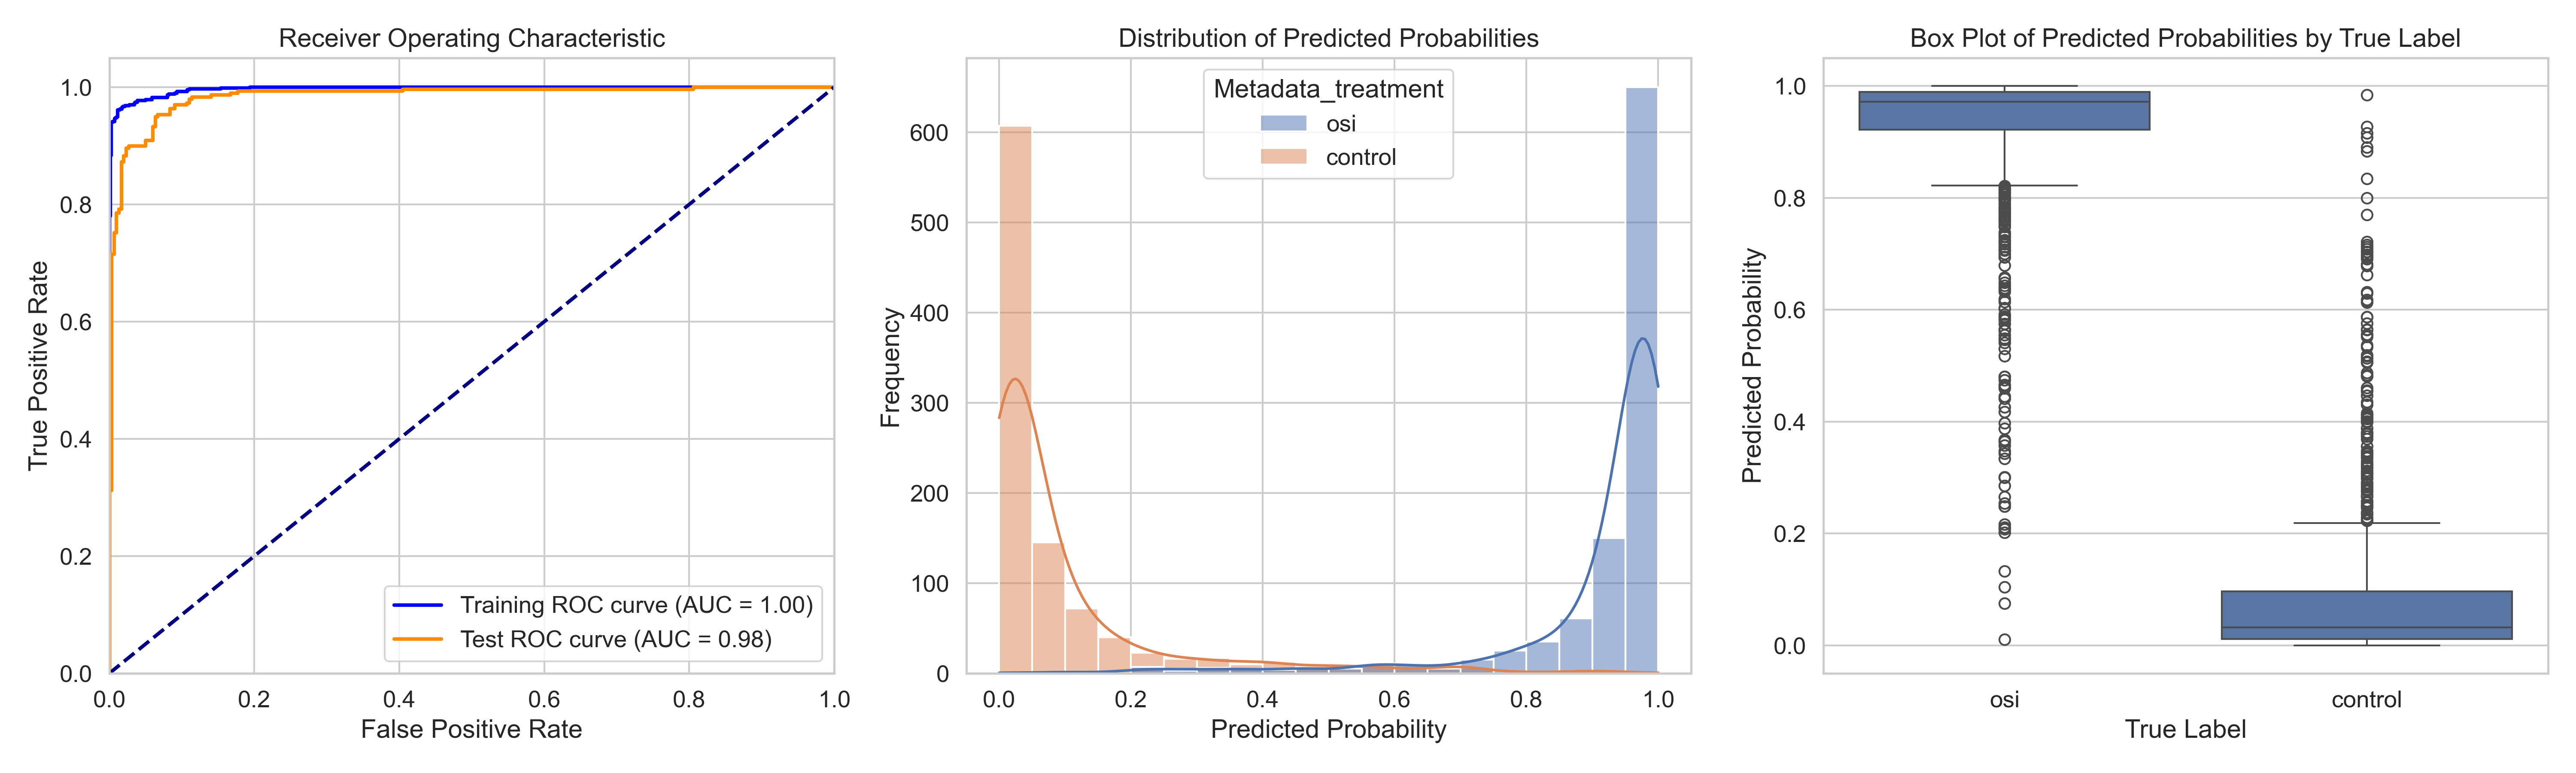

The table this chart was drawn from, first rows:
ObjectNumber, Metadata_site, Metadata_concentration, Metadata_hour, Metadata_treatment, Predicted_Probability, Is_Test, S
1, 0, 6.06, 4, osi, 0.8675, False, 0.7727
2, 0, 6.06, 4, osi, 0.9637, True, 0.8689
3, 0, 6.06, 4, osi, 0.9893, False, 0.8945
4, 0, 6.06, 4, osi, 0.9954, False, 0.9006
5, 0, 6.06, 4, osi, 0.9487, True, 0.8539
6, 0, 6.06, 4, osi, 0.982, False, 0.8872
7, 0, 6.06, 4, osi, 0.9766, False, 0.8818
8, 0, 6.06, 4, osi, 0.9404, False, 0.8456
9, 0, 6.06, 4, osi, 0.9881, False, 0.8933
10, 0, 6.06, 4, osi, 0.8744, False, 0.7796
11, 0, 6.06, 4, osi, 0.7791, False, 0.6843
12, 0, 6.06, 4, osi, 0.9829, False, 0.8881
13, 0, 6.06, 4, osi, 0.9392, True, 0.8445
14, 0, 6.06, 4, osi, 0.9971, True, 0.9023
15, 0, 6.06, 4, osi, 0.7818, True, 0.687
16, 0, 6.06, 4, osi, 0.9908, False, 0.896
17, 0, 6.06, 4, osi, 0.8232, True, 0.7284
18, 0, 6.06, 4, osi, 0.7819, False, 0.6871
19, 0, 6.06, 4, osi, 0.9623, False, 0.8675
20, 0, 6.06, 4, osi, 0.9649, False, 0.8701
21, 0, 6.06, 4, osi, 0.9295, False, 0.8347
22, 0, 6.06, 4, osi, 0.9896, True, 0.8948
23, 0, 6.06, 4, osi, 0.9685, False, 0.8738
24, 0, 6.06, 4, osi, 0.8515, True, 0.7567
25, 0, 6.06, 4, osi, 0.9745, False, 0.8797
26, 0, 6.06, 4, osi, 0.9872, True, 0.8925
27, 0, 6.06, 4, osi, 0.8466, False, 0.7518
28, 0, 6.06, 4, osi, 0.967, False, 0.8722
29, 0, 6.06, 4, osi, 0.8693, False, 0.7745
30, 0, 6.06, 4, osi, 0.9561, False, 0.8613
31, 0, 6.06, 4, osi, 0.9737, False, 0.8789
32, 0, 6.06, 4, osi, 0.9609, True, 0.8661
33, 0, 6.06, 4, osi, 0.8955, False, 0.8008
34, 0, 6.06, 4, osi, 0.9796, False, 0.8848
35, 0, 6.06, 4, osi, 0.9435, False, 0.8488
36, 0, 6.06, 4, osi, 0.9982, False, 0.9035
37, 0, 6.06, 4, osi, 0.8829, False, 0.7881
38, 0, 6.06, 4, osi, 0.9152, False, 0.8205
39, 0, 6.06, 4, osi, 0.9894, False, 0.8946
40, 0, 6.06, 4, osi, 0.5748, True, 0.48
41, 0, 6.06, 4, osi, 0.9825, False, 0.8877
42, 0, 6.06, 4, osi, 0.9283, False, 0.8335
43, 0, 6.06, 4, osi, 0.9528, False, 0.858
44, 0, 6.06, 4, osi, 0.9826, False, 0.8878
45, 0, 6.06, 4, osi, 0.9996, True, 0.9048
46, 0, 6.06, 4, osi, 0.9592, True, 0.8644
47, 0, 6.06, 4, osi, 0.9301, False, 0.8353
48, 0, 6.06, 4, osi, 0.8915, False, 0.7967
49, 0, 6.06, 4, osi, 0.7889, False, 0.6941
50, 0, 6.06, 4, osi, 0.9371, False, 0.8423
51, 0, 6.06, 4, osi, 0.9141, False, 0.8193
52, 0, 6.06, 4, osi, 0.993, False, 0.8982
53, 0, 6.06, 4, osi, 0.8832, False, 0.7884
54, 0, 6.06, 4, osi, 0.9016, True, 0.8068
55, 0, 6.06, 4, osi, 0.2482, False, 0.1534
56, 0, 6.06, 4, osi, 0.9228, False, 0.828
57, 0, 6.06, 4, osi, 0.4449, True, 0.3501
58, 0, 6.06, 4, osi, 0.9639, True, 0.8691
59, 0, 6.06, 4, osi, 0.9166, True, 0.8219
60, 0, 6.06, 4, osi, 0.997, False, 0.9022
... 1,937 more rows
